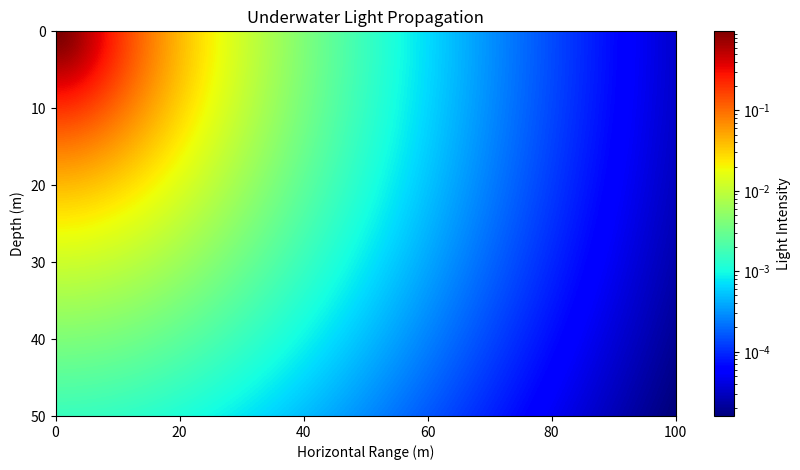

Reproduce this figure in Python.
import numpy as np
import matplotlib.pyplot as plt
from matplotlib.colors import LogNorm

# Grid
x = np.linspace(0, 100, 400)
z = np.linspace(0, 50, 250)
X, Z = np.meshgrid(x, z)

# Source position
x0, z0 = 0, 0

# Distance
R = np.sqrt((X - x0)**2 + (Z - z0)**2)
R = np.maximum(R, 0.5)  # avoid singularity

# Attenuation (tune this)
k = 0.05

# Intensity model
I = np.exp(-k * R) / (1 + 0.02 * R**2)


plt.figure(figsize=(10, 5))

im = plt.imshow(
    I,
    extent=[x.min(), x.max(), z.max(), z.min()],
    aspect='auto',
    cmap='jet',              # classic "physics" heatmap
    norm=LogNorm(vmin=I.min() + 1e-6, vmax=I.max())
)

plt.colorbar(label='Light Intensity')
plt.xlabel('Horizontal Range (m)')
plt.ylabel('Depth (m)')
plt.title('Underwater Light Propagation')
plt.show()
